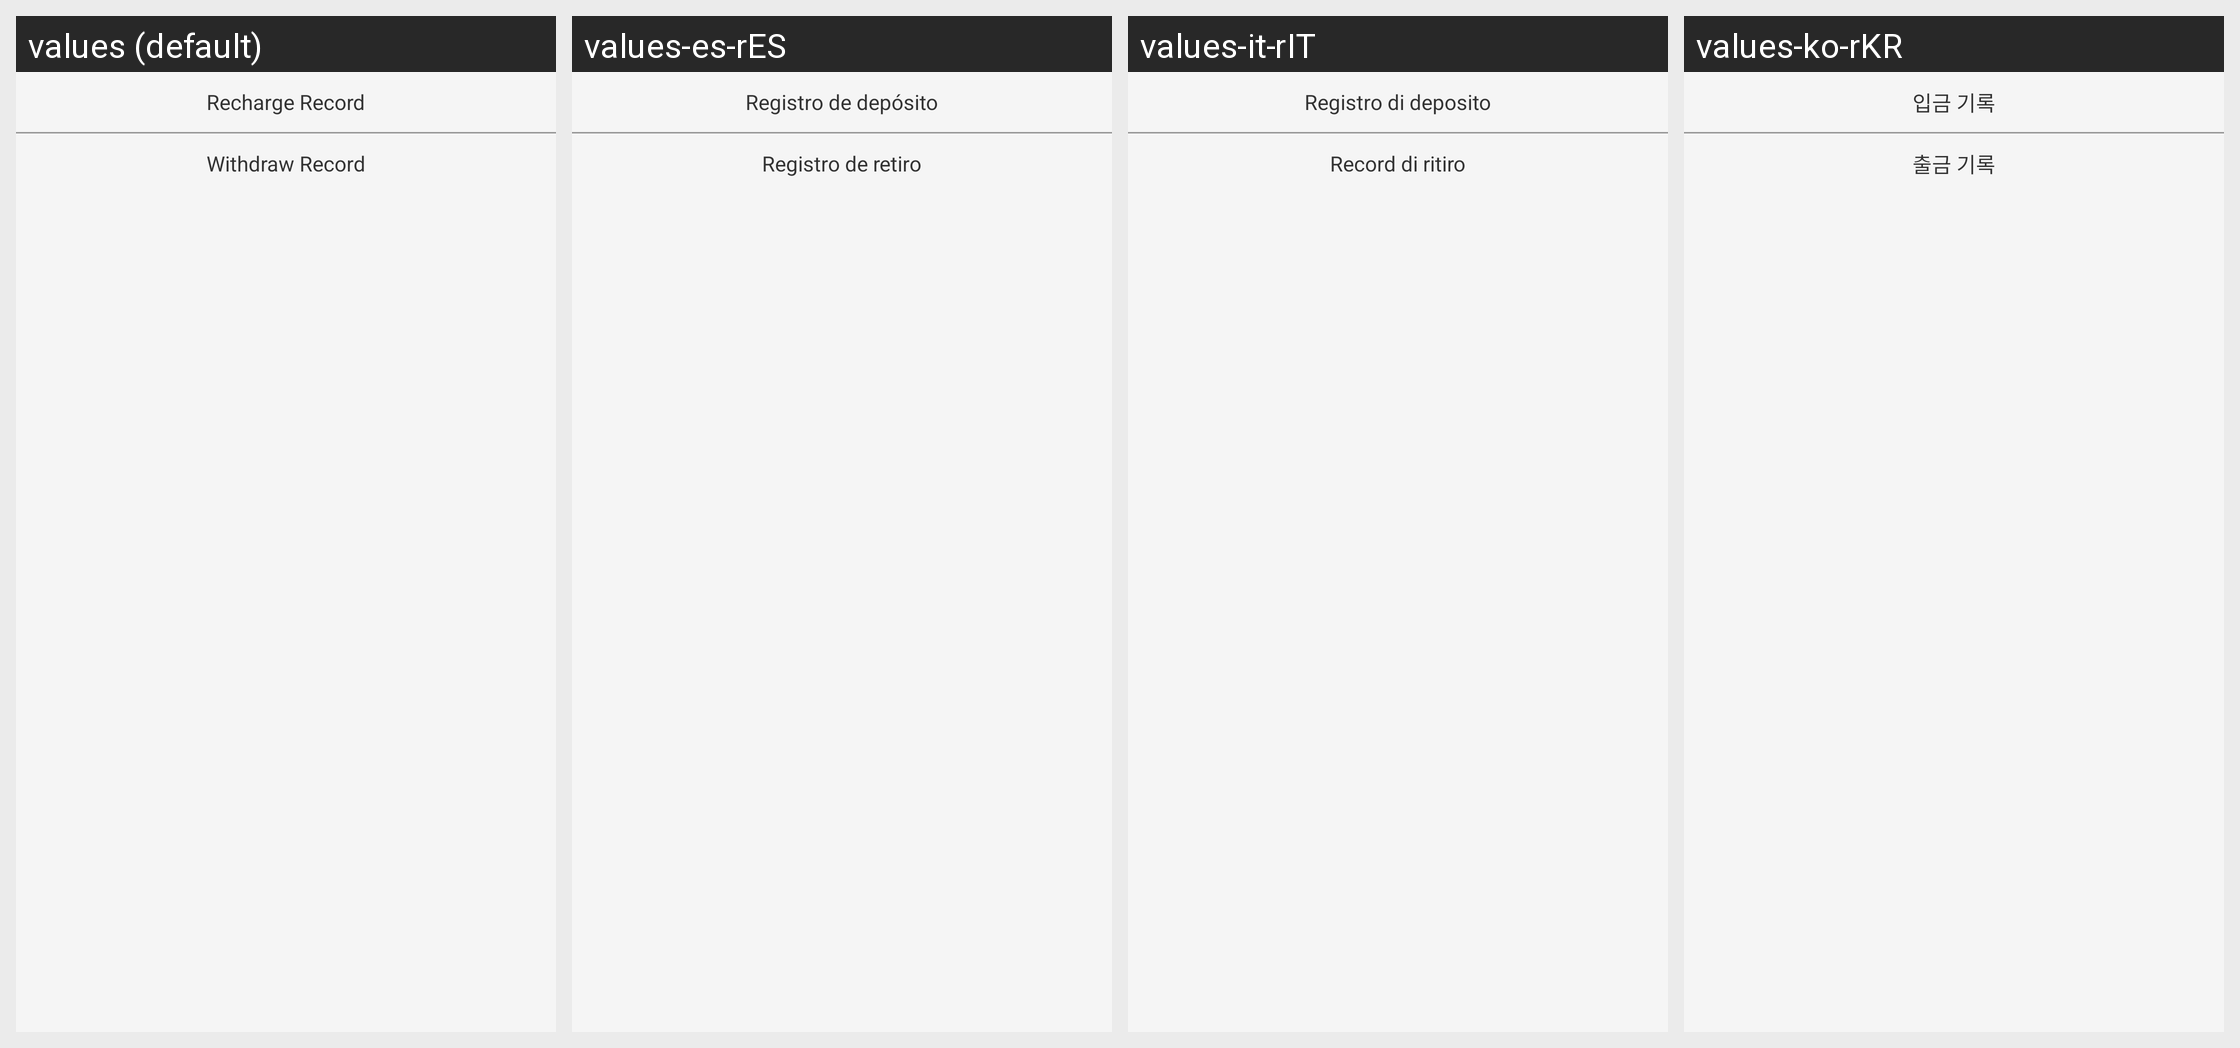

Strings drawn on this Android screen and how each of the app's shown locales translates them:
Android screen res/layout/popupwindow_ctb.xml rendered under 4 locales, left to right: values (default), values-es-rES, values-it-rIT, values-ko-rKR. Device: Nexus 5 (rendered at 1080×1920; each locale shown at half size, 540×960, under a caption strip naming it); theme AppTheme.StartingWindowTheme.
Other locales in the repository, not shown: values-de-rDE, values-en, values-fr-rFR, values-ja-rJP, values-zh-rCN, values-zh-rMO.
Strings drawn on this screen, with the default value and each locale's value (text and hints the layout hard-codes, and strings that could not be matched under every locale, appear in the picture but are not listed):

charge_record
  values: Recharge Record
  values-es-rES: Registro de depósito
  values-it-rIT: Registro di deposito
  values-ko-rKR: 입금 기록

mention_money_record
  values: Withdraw Record
  values-es-rES: Registro de retiro
  values-it-rIT: Record di ritiro
  values-ko-rKR: 출금 기록
